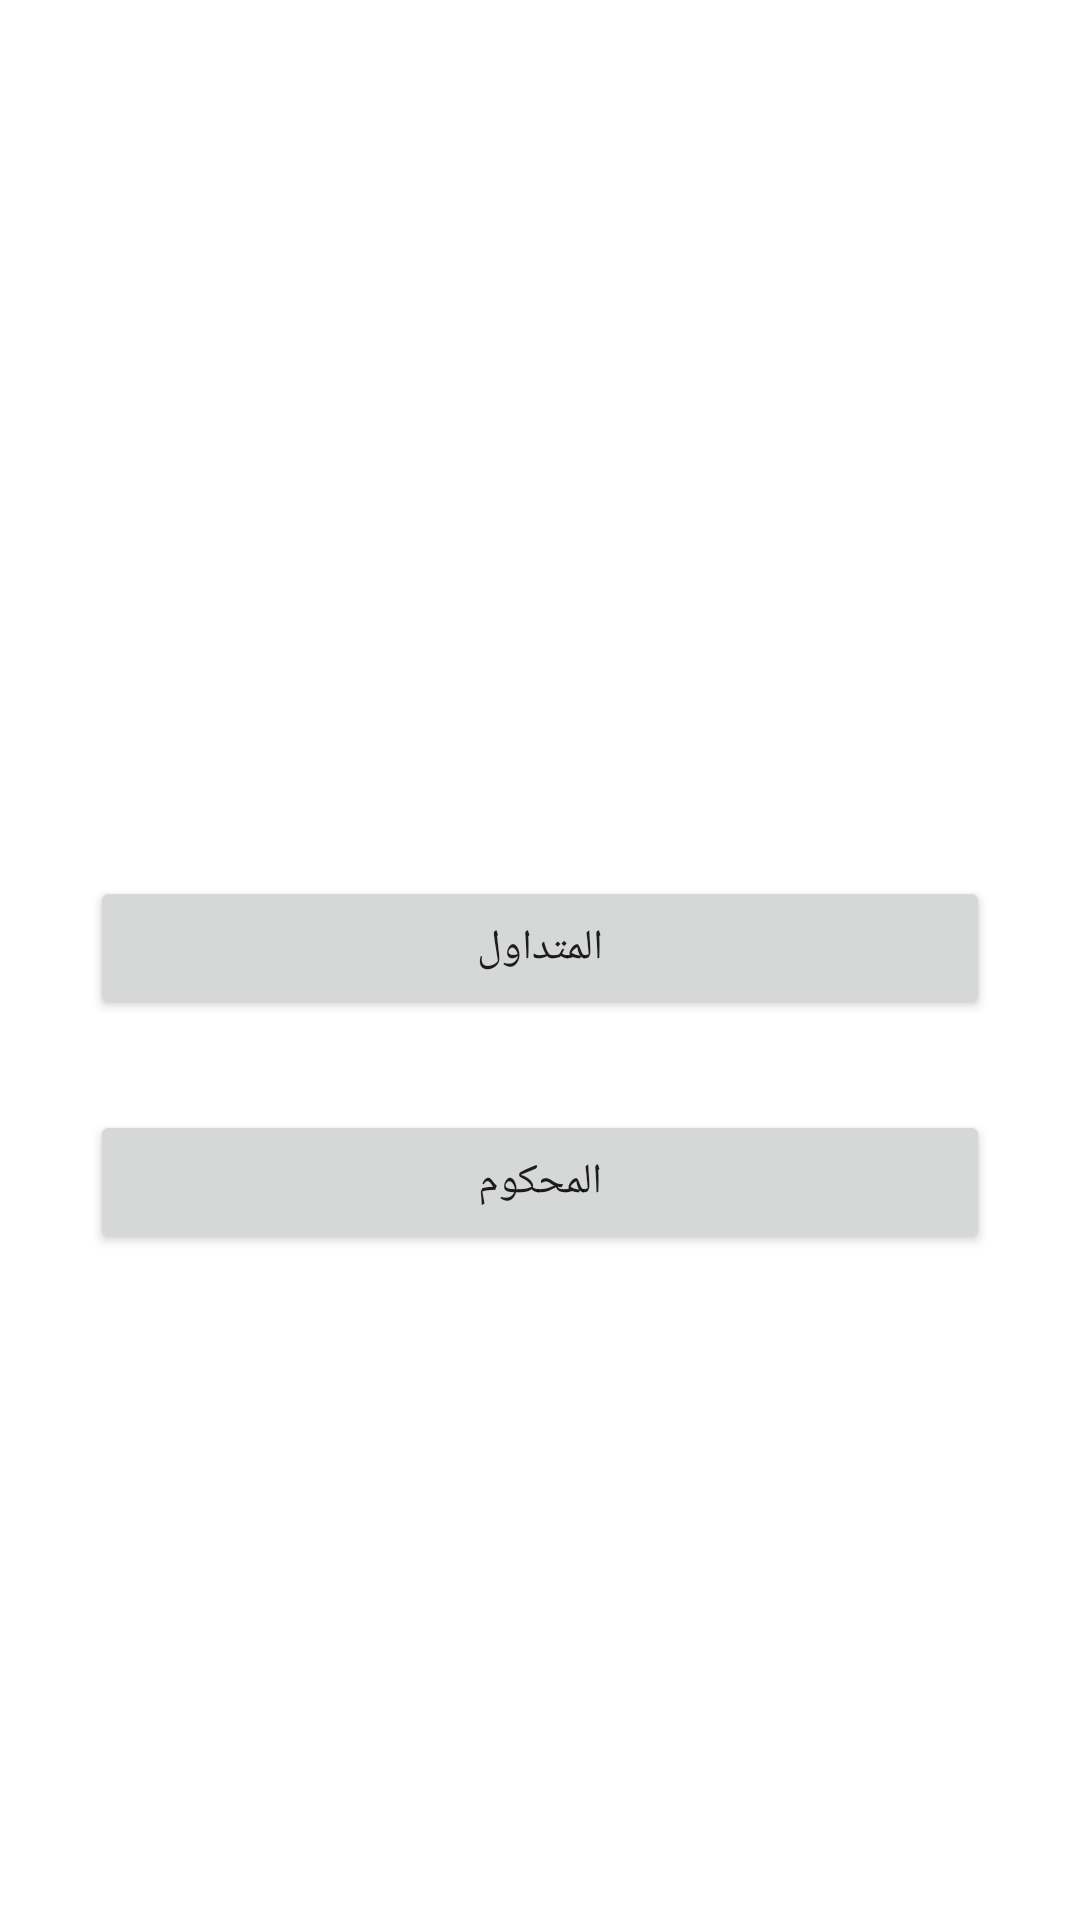

Produce the Android XML layout that renders to this screen, including the resource entries it uses.
<!-- AndroidManifest.xml: application theme Theme.KotlinMVVMToDoList -->
<!-- res/layout/fragment_home_tasks.xml -->
<?xml version="1.0" encoding="utf-8"?>
<LinearLayout xmlns:android="http://schemas.android.com/apk/res/android"
    xmlns:tools="http://schemas.android.com/tools"
    android:layout_width="match_parent"
    android:layout_height="match_parent"
    tools:context=".homeTasks"
    android:orientation="vertical"
    android:layout_gravity="center"
    android:gravity="center"
    >

<LinearLayout
    android:orientation="vertical"
    android:layout_width="match_parent"
    android:layout_height="wrap_content"
    tools:ignore="Orientation"
    android:layout_gravity="center"
    android:gravity="center"
    >


    <Button
        android:id="@+id/tolist2page"
        android:layout_gravity="center"
        android:gravity="center"
        android:layout_marginTop="100dp"
        android:layout_marginLeft="30dp"
        android:layout_marginRight="30dp"
        android:layout_width="match_parent"
        android:layout_height="wrap_content"
        android:text="المتداول"
        />
    <Button
        android:id="@+id/tolist1page"
        android:layout_margin="30dp"
        android:layout_width="match_parent"
        android:layout_height="wrap_content"
       android:text="المحكوم"
        />
</LinearLayout>


</LinearLayout>
<!-- resources referenced by this layout -->
<resources>
  <style name="Theme.KotlinMVVMToDoList" parent="Theme.MaterialComponents.DayNight.DarkActionBar">
          
          <item name="colorPrimary">#C7000000</item>
          <item name="colorPrimaryVariant">#C7000000</item>
          <item name="colorOnPrimary">#E5AC02</item>
          
          <item name="colorSecondary">@color/teal_200</item>
          <item name="colorSecondaryVariant">@color/teal_700</item>
          <item name="colorOnSecondary">@color/white</item>
          
          <item name="android:statusBarColor">?attr/colorPrimaryVariant</item>
          <item name="android:windowTranslucentStatus">true</item>
          <item name="drawerArrowStyle">@style/DrawerIconStyle</item>
          
      </style>
  <color name="teal_200">#FF03DAC5</color>
  <color name="teal_700">#FF018786</color>
  <color name="white">#FFFFFFFF</color>
  <style name="DrawerIconStyle" parent="Widget.AppCompat.DrawerArrowToggle">
  <item name="color">@color/white</item>
  </style>
</resources>
